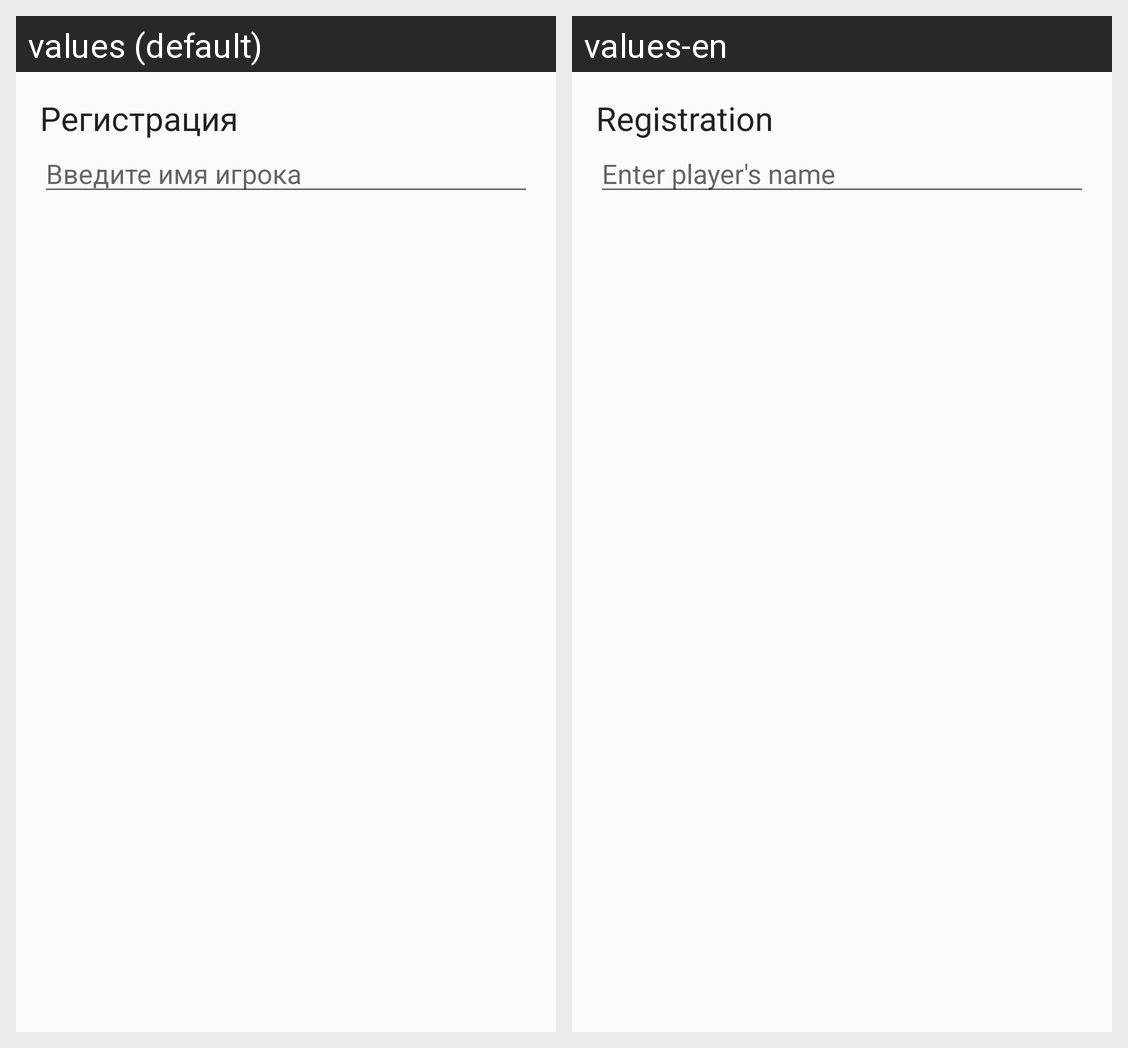

Translations of the strings shown on this Android screen, per locale in the grid:
Android screen res/layout/input_dialog.xml rendered under 2 locales, left to right: values (default), values-en. Device: Nexus 5 (rendered at 1080×1920; each locale shown at half size, 540×960, under a caption strip naming it); theme AppTheme1.
Strings drawn on this screen, with the default value and each locale's value (text and hints the layout hard-codes, and strings that could not be matched under every locale, appear in the picture but are not listed):

custom_dialog_registration
  values: Регистрация
  values-en: Registration

custom_dialog_hint
  values: Введите имя игрока
  values-en: Enter player's name
